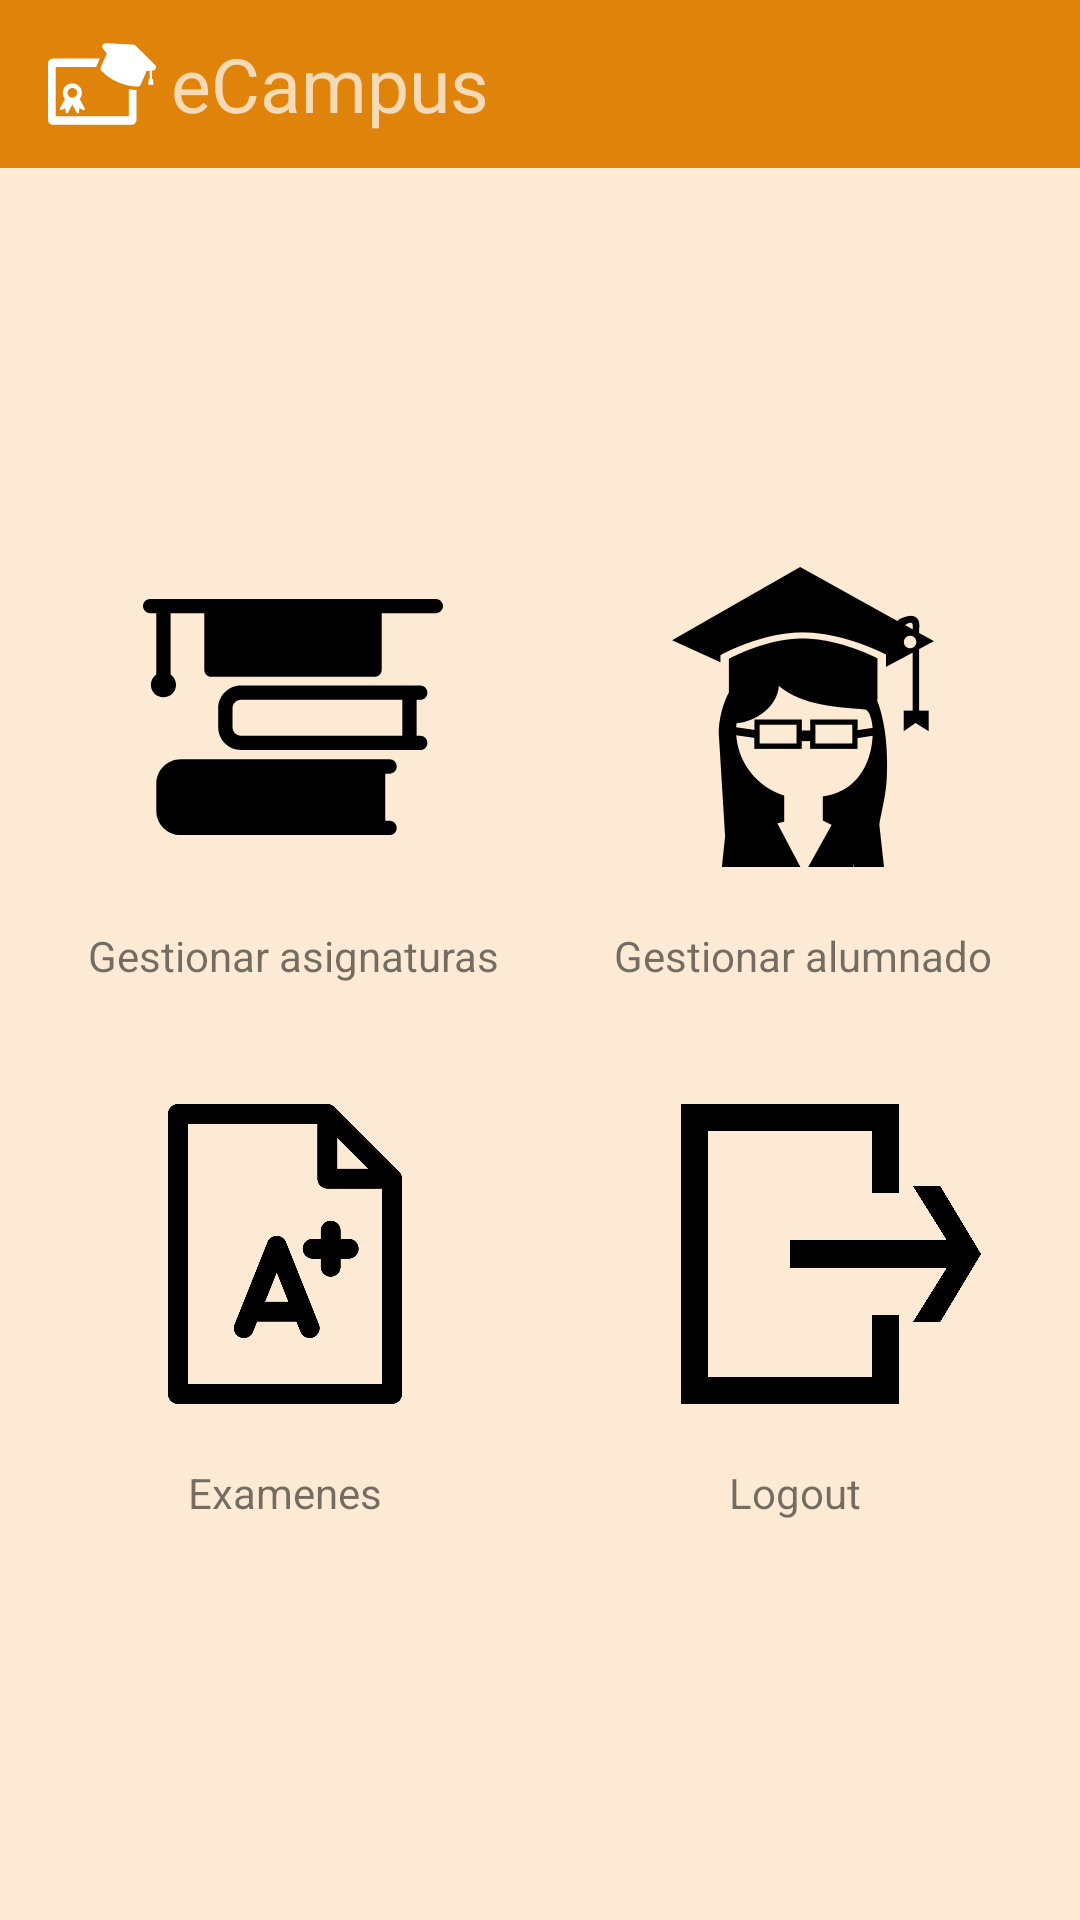

Produce the Android XML layout that renders to this screen, including the resource entries it uses.
<!-- AndroidManifest.xml: activity theme AppTheme.NoActionBar -->
<!-- res/layout/activity_main_menu.xml -->
<?xml version="1.0" encoding="utf-8"?>
<android.support.v7.widget.LinearLayoutCompat xmlns:android="http://schemas.android.com/apk/res/android"
    xmlns:tools="http://schemas.android.com/tools"
    android:layout_width="match_parent"
    android:layout_height="match_parent"
    xmlns:app="http://schemas.android.com/apk/res-auto"
    android:orientation="vertical"
    tools:context=".Activity.MainMenuActivity"
    android:background="@color/colorPrimaryLighten5"
    android:weightSum="2">

    <android.support.design.widget.AppBarLayout
        android:layout_width="match_parent"
        android:layout_height="wrap_content"
        android:theme="@style/AppTheme.AppBarOverlay"
        android:fitsSystemWindows="true">

        <android.support.v7.widget.Toolbar
            android:id="@+id/toolbar"
            android:layout_width="match_parent"
            android:layout_height="?attr/actionBarSize"
            android:background="?attr/colorPrimary"
            app:popupTheme="@style/ThemeOverlay.AppCompat.Light"
            android:paddingRight="@dimen/simple_padding"
            android:paddingEnd="@dimen/simple_padding"
            android:layout_gravity="left"
            android:gravity="left"
            app:theme="@style/ThemeOverlay.AppCompat.Dark.ActionBar">


            <android.support.v7.widget.AppCompatImageView
                android:id="@+id/logo"
                android:layout_width="wrap_content"
                android:layout_height="match_parent"
                android:src="@drawable/logo"
                />

            <android.support.v7.widget.AppCompatTextView
                android:layout_marginLeft="10dp"
                android:layout_width="wrap_content"
                android:layout_height="wrap_content"
                android:text="@string/app_name"
                android:paddingLeft="5dp"
                android:textSize="@dimen/title_toolbar"
                />


        </android.support.v7.widget.Toolbar>
    </android.support.design.widget.AppBarLayout>

    <LinearLayout
        android:layout_width="match_parent"
        android:layout_height="wrap_content"
        android:orientation="horizontal"
        android:layout_weight="1"
        android:layout_gravity="center"
        android:layout_margin="10dp">
        <LinearLayout
            android:id="@+id/linear_subjects"
            android:clickable="true"
            android:layout_width="wrap_content"
            android:layout_height="wrap_content"
            android:orientation="vertical"
            android:layout_weight="1"
            android:layout_gravity="bottom"
            android:gravity="center">
            <android.support.v7.widget.AppCompatImageView
                android:src="@drawable/subject"
                android:layout_width="100dp"
                android:layout_height="100dp"
                android:layout_margin="10dp"></android.support.v7.widget.AppCompatImageView>
            <android.support.v7.widget.AppCompatTextView
                android:layout_width="wrap_content"
                android:layout_height="wrap_content"
                android:layout_margin="10dp"
                android:gravity="center"
                android:text="@string/subject_management"></android.support.v7.widget.AppCompatTextView>
        </LinearLayout>
        <LinearLayout
            android:id="@+id/linear_students"
            android:clickable="true"
            android:layout_width="wrap_content"
            android:layout_height="wrap_content"
            android:orientation="vertical"
            android:layout_weight="1"
            android:layout_gravity="bottom"
            android:gravity="center">
            <android.support.v7.widget.AppCompatImageView
                android:src="@drawable/student"
                android:layout_width="100dp"
                android:layout_height="100dp"
                android:layout_margin="10dp"></android.support.v7.widget.AppCompatImageView>
            <android.support.v7.widget.AppCompatTextView
                android:layout_width="wrap_content"
                android:layout_height="wrap_content"
                android:layout_margin="10dp"
                android:gravity="center"
                android:text="@string/student_management"></android.support.v7.widget.AppCompatTextView>
        </LinearLayout>

    </LinearLayout>

    <LinearLayout
        android:layout_width="match_parent"
        android:layout_height="wrap_content"
        android:orientation="horizontal"
        android:layout_weight="1"
        android:layout_gravity="center|center_vertical|center_horizontal"
        android:layout_margin="10dp">
        <LinearLayout
            android:id="@+id/linear_exam"
            android:clickable="true"
            android:layout_width="match_parent"
            android:layout_height="wrap_content"
            android:orientation="vertical"
            android:layout_weight="1"
            android:layout_gravity="center_horizontal"
            android:gravity="center">
            <android.support.v7.widget.AppCompatImageView
                android:src="@drawable/exam"
                android:layout_width="100dp"
                android:layout_height="100dp"
                android:layout_margin="10dp"></android.support.v7.widget.AppCompatImageView>
            <android.support.v7.widget.AppCompatTextView
                android:layout_width="wrap_content"
                android:layout_height="wrap_content"
                android:layout_margin="10dp"
                android:text="@string/exams"></android.support.v7.widget.AppCompatTextView>
    </LinearLayout>
        <LinearLayout
            android:id="@+id/linear_logout"
            android:clickable="true"
            android:layout_width="match_parent"
            android:layout_height="wrap_content"
            android:orientation="vertical"
            android:layout_weight="1"
            android:layout_gravity="center_horizontal"
            android:gravity="center">
            <android.support.v7.widget.AppCompatImageView
                android:src="@drawable/exit"
                android:layout_width="124dp"
                android:layout_height="100dp"
                android:paddingLeft="24dp"
                android:layout_margin="10dp"></android.support.v7.widget.AppCompatImageView>
            <android.support.v7.widget.AppCompatTextView
                android:layout_width="wrap_content"
                android:layout_height="wrap_content"
                android:layout_margin="10dp"
                android:text="@string/logout"></android.support.v7.widget.AppCompatTextView>
        </LinearLayout>

    </LinearLayout>

</android.support.v7.widget.LinearLayoutCompat>
<!-- resources referenced by this layout -->
<resources>
  <color name="colorPrimaryLighten5">#fcead4</color>
  <dimen name="simple_padding">16dp</dimen>
  <dimen name="title_toolbar">25sp</dimen>
  <!-- drawable exit (drawable) -->
  <vector android:height="50dp" android:viewportHeight="612.0"
      android:viewportWidth="612.0" android:width="50dp" xmlns:android="http://schemas.android.com/apk/res/android">
      <path android:fillColor="#FF000000" android:pathData="M222.5,333.8l319.9,0l-69.5,111.3l55.6,0l83.5,-139.1l-83.5,-139.1l-55.6,0l69.5,111.3l-319.9,0z"/>
      <path android:fillColor="#FF000000" android:pathData="M0,612l445.1,0l0,-180.8l-55.6,0l0,125.2l-333.8,0l0,-500.7l333.8,0l0,125.2l55.6,0l0,-180.8l-445.1,0z"/>
  </vector>
  <!-- drawable subject (drawable) -->
  <vector android:height="50dp" android:viewportHeight="209.632"
      android:viewportWidth="209.632" android:width="50dp" xmlns:android="http://schemas.android.com/apk/res/android">
      <path android:fillColor="#FF000000" android:pathData="M177.29,182.33c0,2.76 -2.24,5 -5,5h-8.03h-16.67H26.38c-9.42,0 -17.08,-7.66 -17.08,-17.08v-18.75c0,-9.42 7.66,-17.08 17.08,-17.08h121.22h16.67h8.03c2.76,0 5,2.24 5,5s-2.24,5 -5,5h-3.03v32.92h3.03C175.06,177.33 177.29,179.57 177.29,182.33zM198.71,122.92c0,2.76 -2.24,5 -5,5h-7.52h-17.18H68.45c-8.76,0 -15.89,-7.13 -15.89,-15.89V98.69c0,-8.76 7.13,-15.89 15.89,-15.89h100.57h17.18h7.52c2.76,0 5,2.24 5,5s-2.24,5 -5,5h-2.52v25.12h2.52C196.47,117.92 198.71,120.16 198.71,122.92zM68.45,117.92h100.57h12.18V92.81h-12.18H68.45c-3.24,0 -5.89,2.64 -5.89,5.89v13.35C62.56,115.28 65.2,117.92 68.45,117.92zM204.63,22.31h-42.83H47.83H5c-2.76,0 -5,2.24 -5,5s2.24,5 5,5h4.29v42.76c-2.29,1.59 -3.79,4.23 -3.79,7.22c0,4.85 3.94,8.79 8.79,8.79s8.79,-3.94 8.79,-8.79c0,-2.99 -1.5,-5.64 -3.79,-7.22V32.31H42.83v39.42c0,2.76 2.24,5 5,5h113.97c2.76,0 5,-2.24 5,-5V32.31h37.83c2.76,0 5,-2.24 5,-5S207.39,22.31 204.63,22.31z"/>
  </vector>
  <string name="app_name">eCampus</string>
  <string name="exams">Examenes</string>
  <string name="logout"> Logout </string>
  <string name="student_management">Gestionar alumnado</string>
  <string name="subject_management">Gestionar asignaturas</string>
  <style name="AppTheme.AppBarOverlay" parent="ThemeOverlay.AppCompat.Dark.ActionBar" />
  <style name="AppTheme.NoActionBar">
          
  2        <item name="colorPrimary">@color/colorPrimary</item>
          <item name="windowActionBar">false</item>
          <item name="windowNoTitle">true</item>
          <item name="colorPrimaryDark">@color/colorPrimaryDark</item>
          <item name="colorAccent">@color/colorAccent</item>
  
      </style>
  <color name="colorPrimary">#df830a</color>
  <color name="colorPrimaryDark">#a35c00</color>
  <color name="colorAccent">#fd2329</color>
</resources>
